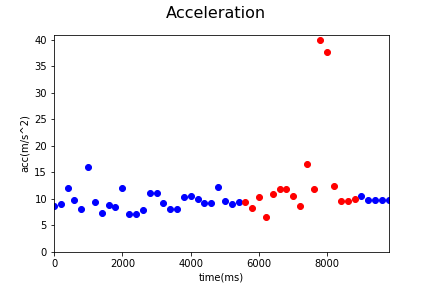

The table this chart was drawn from, first rows:
Acc_X, Acc_Y, Acc_Z, gyro_X, gyro_Y, gyro_Z, time, status, Acc
0.3, -4.56, 7.39, 0.0, 0.01, -0.06, 1545103400477, 0, 8.689
1.19, -4.57, 7.77, 0.01, -0.27, 0.48, 1545103400677, 0, 9.093
-0.5, -6.43, 10.16, 0.06, 0.21, -0.74, 1545103400877, 0, 12.03
0.49, -4.35, 8.83, 0.01, 0.08, 0.32, 1545103401077, 0, 9.856
-1.45, -3.85, 7.07, 0.0, -0.02, 0.22, 1545103401277, 0, 8.18
0.04, -6.25, 14.68, 0.02, 0.0, -0.11, 1545103401477, 0, 15.96
-2.54, -4.12, 8.14, 0.01, 0.18, -0.18, 1545103401677, 0, 9.47
-1.22, -5.77, 4.39, -0.02, -0.02, -0.01, 1545103401877, 0, 7.352
-0.24, -3.45, 8.08, -0.24, -0.25, 0.46, 1545103402077, 0, 8.789
-2.07, -4.24, 7.14, 0.11, 0.23, -0.55, 1545103402277, 0, 8.558
-2.09, -5.23, 10.59, 0.1, 0.04, 0.0, 1545103402477, 0, 11.99
-0.89, -4.53, 5.36, -0.02, -0.11, 0.21, 1545103402677, 0, 7.074
-0.89, -4.53, 5.36, 0.03, 0.05, -0.11, 1545103402877, 0, 7.074
-1.52, -5.93, 4.96, -0.03, 0.19, -0.1, 1545103403077, 0, 7.879
-1.02, -6.35, 9.02, -0.08, 0.0, 0.28, 1545103403278, 0, 11.08
-1.02, -6.35, 9.02, -0.12, -0.06, 0.0, 1545103403478, 0, 11.08
-0.12, -5.95, 7.11, 0.17, 0.19, -0.15, 1545103403678, 0, 9.272
-0.66, -4.5, 6.74, 0.06, -0.11, 0.11, 1545103403878, 0, 8.131
-0.66, -4.5, 6.74, 0.11, -0.04, 0.0, 1545103404078, 0, 8.131
-0.93, -7.05, 7.57, 0.02, 0.15, 0.01, 1545103404278, 0, 10.39
-1.69, -4.62, 9.25, -0.02, -0.02, 0.07, 1545103404478, 0, 10.48
-2.08, -7.12, 6.81, 0.01, -0.11, -0.15, 1545103404678, 0, 10.07
-1.26, -3.79, 8.43, 0.07, 0.11, -0.02, 1545103404878, 0, 9.328
-1.26, -3.79, 8.43, 0.06, 0.18, -0.02, 1545103405078, 0, 9.328
-4.61, -6.39, 9.46, 0.0, -0.1, 0.0, 1545103405278, 0, 12.31
-0.45, -5.23, 8.12, 0.1, -0.07, 0.11, 1545103405478, 0, 9.669
-0.93, -5.98, 6.81, 0.02, 0.01, 0.02, 1545103405678, 0, 9.111
-4.11, -5.52, 6.44, 0.01, 0.08, 0.26, 1545103405878, 0, 9.425
-4.11, -5.52, 6.44, -0.08, -0.16, 0.19, 1545103406077, 1, 9.425
-2.34, -5.57, 5.8, -0.02, -0.13, -0.06, 1545103406278, 1, 8.375
-1.89, -5.96, 8.33, 0.06, 0.27, -0.13, 1545103406478, 1, 10.42
-1.4, -2.26, 6.07, -0.13, 0.0, 0.69, 1545103406678, 1, 6.627
-2.95, -5.17, 9.24, -0.15, 0.05, 0.32, 1545103406878, 1, 10.99
-1.63, -8.15, 8.48, -0.17, 0.14, 0.42, 1545103407078, 1, 11.87
-2.04, -5.49, 10.35, 0.14, 0.18, 0.74, 1545103407278, 1, 11.89
-1.29, -2.36, 10.29, 0.11, 0.49, 1.23, 1545103407478, 1, 10.64
2.93, -0.16, 8.1, 0.3, 1.04, 1.89, 1545103407678, 1, 8.615
3.34, 8.22, 13.91, 1.48, 3.68, 2.51, 1545103407878, 1, 16.5
-9.31, 3.19, 6.73, -0.6, 1.66, 0.22, 1545103408077, 1, 11.92
-29.48, 26.14, 6.79, 2.52, 1.38, -2.7, 1545103408277, 1, 39.98
-24.77, 19.97, 20.34, -0.57, 0.28, -2.64, 1545103408477, 1, 37.76
-12.48, 0.2, 0.57, 0.02, 0.31, -0.61, 1545103408677, 1, 12.49
-9.28, 0.14, 2.72, -0.05, -0.31, 0.64, 1545103408877, 1, 9.671
-9.24, 1.39, 2.17, 0.04, 0.01, -0.05, 1545103409077, 1, 9.593
-9.38, 1.84, 3.07, -0.12, -0.02, 0.15, 1545103409277, 1, 10.04
-9.95, 2.36, 2.43, -0.13, -0.04, 0.27, 1545103409477, 0, 10.51
-9.17, 1.73, 2.72, -0.02, -0.01, 0.06, 1545103409677, 0, 9.72
-9.34, 1.91, 2.6, 0.0, 0.0, -0.09, 1545103409877, 0, 9.881
-9.44, 1.62, 2.29, 0.0, 0.0, 0.0, 1545103410077, 0, 9.848
-9.32, 1.97, 2.31, 0.0, 0.0, 0.01, 1545103410277, 0, 9.802
